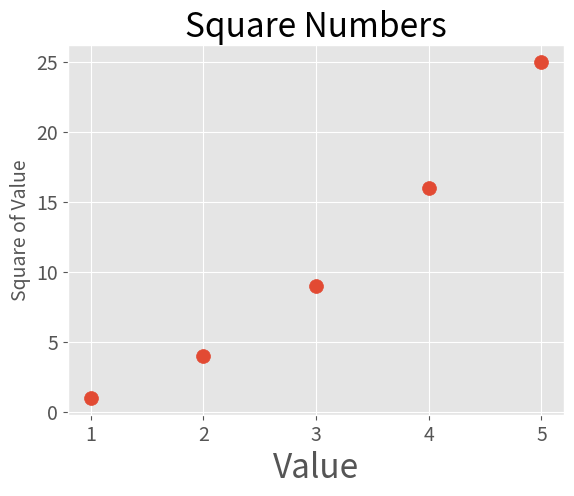

Recreate this plot in Python.
import matplotlib.pyplot as plt
#построение по точкам
#добавление точек
x_values = [1,2,3,4,5]
y_values = [1,4,9,16,25]

plt.style.use('ggplot')
fig, ax = plt.subplots()
ax.scatter(x_values,y_values, s= 100)
plt.show()

#задание заголовка диаграммы и меток осей:
ax.set_title("Square Numbers", fontsize=24)
ax.set_xlabel("Value", fontsize=24)
ax.set_ylabel("Square of Value", fontsize=14)

#задание размера шрифта и делений на осях
ax.tick_params(labelsize=14)